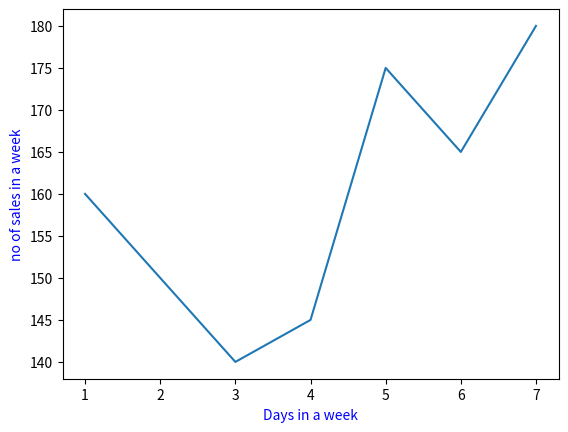

Recreate this plot in Python.
#!/usr/bin/env python
# coding: utf-8

# In[1]:


import pandas as pd
import numpy as np
import seaborn as sns

import matplotlib as mlp
import matplotlib.pyplot as plt
get_ipython().run_line_magic('matplotlib', 'inline')


# In[4]:


x=[1,2,3,4,5,6,7]
y=[160,150,140,145,175,165,180]
plt.plot(x,y)
plt.xlabel('Days in a week',color='blue')
plt.ylabel('no of sales in a week',color='blue')


# In[ ]:




